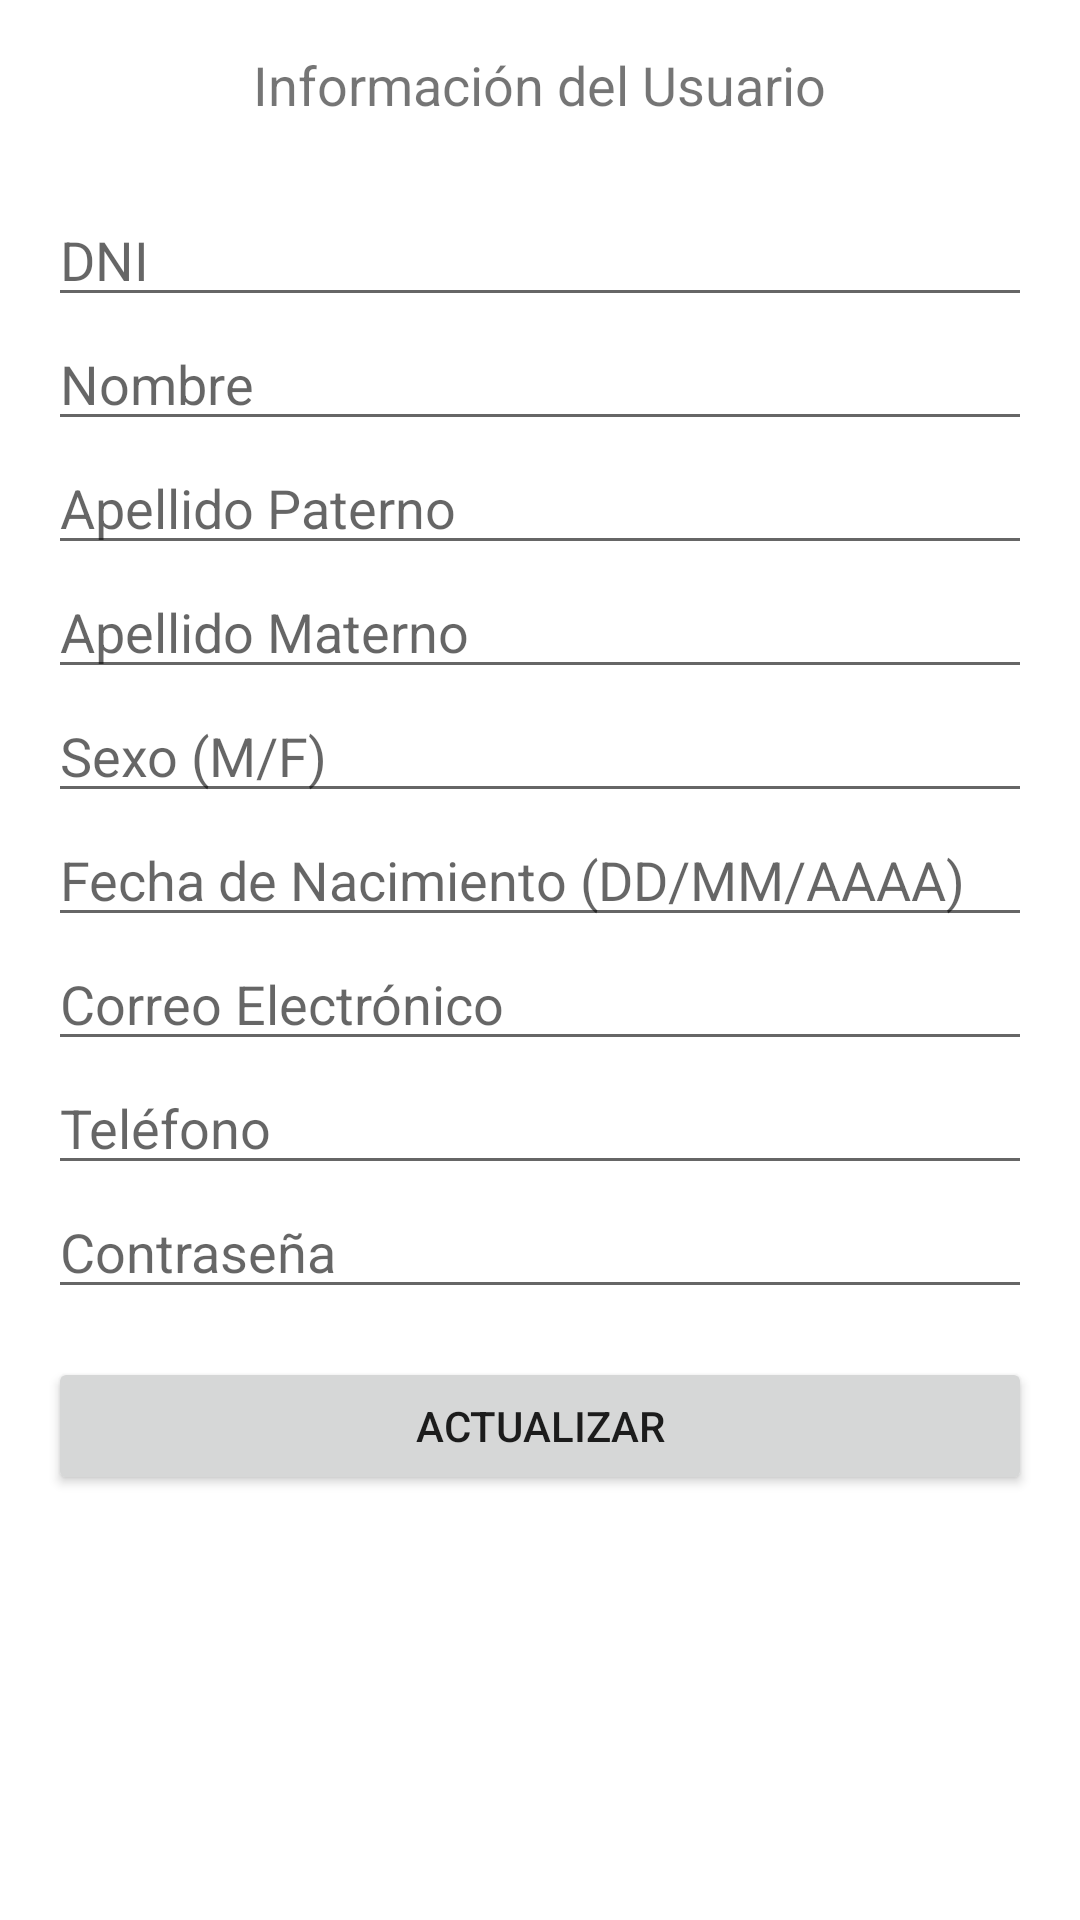

Reconstruct the res/layout file that produces this screen, plus the resources it refers to.
<!-- AndroidManifest.xml: application theme Theme.MyApplication -->
<!-- res/layout/activity_info_usuario.xml -->
<?xml version="1.0" encoding="utf-8"?>
<ScrollView
    xmlns:android="http://schemas.android.com/apk/res/android"
    android:layout_width="match_parent"
    android:layout_height="match_parent">
    <LinearLayout xmlns:android="http://schemas.android.com/apk/res/android"
        xmlns:tools="http://schemas.android.com/tools"
        android:orientation="vertical"
        android:layout_width="match_parent"
        android:layout_height="match_parent"
        android:padding="16dp"
        tools:context=".view.InfoUsuario_Activity">

        <TextView
            android:layout_width="wrap_content"
            android:layout_height="wrap_content"
            android:text="Información del Usuario"
            android:textSize="18sp"
            android:layout_gravity="center"
            android:layout_marginBottom="24dp" />

        <EditText
            android:id="@+id/dniEditText"
            android:layout_width="match_parent"
            android:layout_height="wrap_content"
            android:hint="DNI" />

        <EditText
            android:id="@+id/nombreEditText"
            android:layout_width="match_parent"
            android:layout_height="wrap_content"
            android:hint="Nombre" />

        <EditText
            android:id="@+id/apellidoPaternoEditText"
            android:layout_width="match_parent"
            android:layout_height="wrap_content"
            android:hint="Apellido Paterno" />

        <EditText
            android:id="@+id/apellidoMaternoEditText"
            android:layout_width="match_parent"
            android:layout_height="wrap_content"
            android:hint="Apellido Materno" />

        <EditText
            android:id="@+id/sexoEditText"
            android:layout_width="match_parent"
            android:layout_height="wrap_content"
            android:hint="Sexo (M/F)" />

        <EditText
            android:id="@+id/fechaNacimientoEditText"
            android:layout_width="match_parent"
            android:layout_height="wrap_content"
            android:hint="Fecha de Nacimiento (DD/MM/AAAA)" />

        <EditText
            android:id="@+id/emailEditText"
            android:layout_width="match_parent"
            android:layout_height="wrap_content"
            android:hint="Correo Electrónico" />

        <EditText
            android:id="@+id/telefonoEditText"
            android:layout_width="match_parent"
            android:layout_height="wrap_content"
            android:hint="Teléfono" />

        <EditText
            android:id="@+id/contrasenaEditText"
            android:layout_width="match_parent"
            android:layout_height="wrap_content"
            android:hint="Contraseña"
            android:inputType="textPassword" />

        <Button
            android:id="@+id/actualizarButton"
            android:layout_width="match_parent"
            android:layout_height="46dp"
            android:layout_marginTop="16dp"
            android:text="Actualizar" />

    </LinearLayout>
</ScrollView>
<!-- resources referenced by this layout -->
<resources>
  <style name="Theme.MyApplication" parent="Theme.MaterialComponents.DayNight.DarkActionBar">
          
          <item name="colorPrimary">@color/purple_500</item>
          <item name="colorPrimaryVariant">@color/purple_700</item>
          <item name="colorOnPrimary">@color/white</item>
          
          <item name="colorSecondary">@color/teal_200</item>
          <item name="colorSecondaryVariant">@color/teal_700</item>
          <item name="colorOnSecondary">@color/black</item>
          
          <item name="android:statusBarColor" tools:targetApi="l">?attr/colorPrimaryVariant</item>
          
          <item name="android:navigationIcon">@drawable/ic_menu_camera</item>
      </style>
  <color name="purple_500">#FF6200EE</color>
  <color name="purple_700">#27005D</color>
  <color name="white">#FFFFFFFF</color>
  <color name="teal_200">#FF03DAC5</color>
  <color name="teal_700">#FF018786</color>
  <color name="black">#FF000000</color>
</resources>
